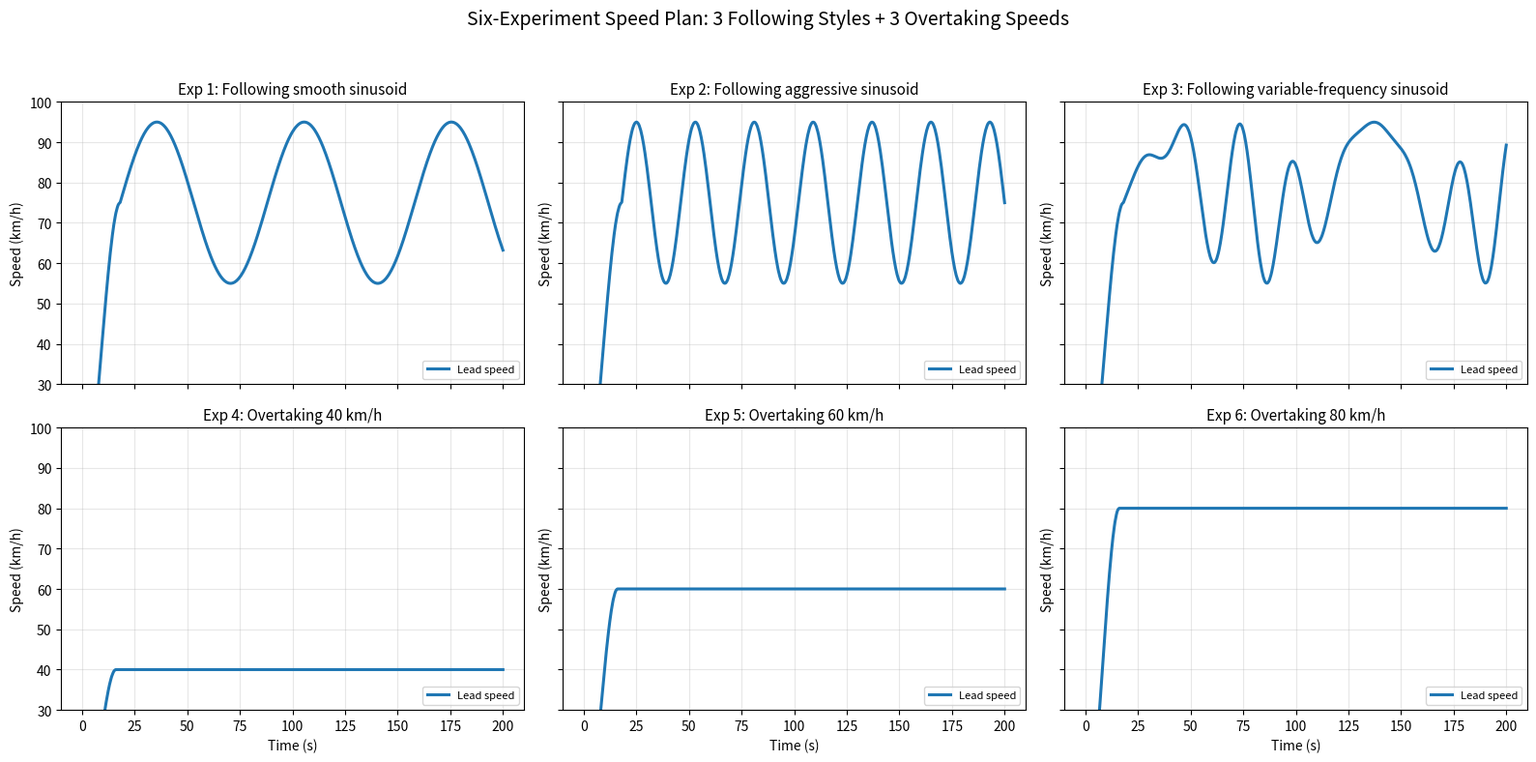

Here is the Python script that generated this plot:
#!/usr/bin/env python
# -*- coding: utf-8 -*-
"""
Visualize speed profiles for six experiments.

This script shows:
1) Lead vehicle speed profile
"""

import matplotlib.pyplot as plt
import numpy as np

OVERTAKING_SPEEDS_KMH = [40.0, 60.0, 80.0]
EXPERIMENT_DURATION_S = 200.0

# Keep these constants aligned with LeadVehicleController in car_following_experiment.py
MAX_SPEED_MS = 28.0
SMOOTH_FREQ_HZ = 1.0 / 70.0
AGGRESSIVE_FREQ_HZ = 1.0 / 28.0
OVERTAKING_RAMP_TIME_S = 16.0
FOLLOWING_BASE_SPEED_MS = 75.0 / 3.6
FOLLOWING_AMPLITUDE_MS = 20.0 / 3.6
FOLLOWING_STARTUP_RAMP_S = 18.0


def kmh_to_ms(value):
    return value / 3.6


def ms_to_kmh(value):
    return value * 3.6


def following_target_speed(exp_type, elapsed):
    t = max(0.0, float(elapsed))
    base = FOLLOWING_BASE_SPEED_MS
    amp = FOLLOWING_AMPLITUDE_MS

    # Match car_following_experiment.py: smooth startup from 0 to base speed.
    if t < FOLLOWING_STARTUP_RAMP_S:
        x = t / FOLLOWING_STARTUP_RAMP_S
        s = x * x * (3.0 - 2.0 * x)  # smoothstep
        return base * s

    t_wave = t - FOLLOWING_STARTUP_RAMP_S

    if exp_type == "following_aggressive":
        wave = np.sin(2.0 * np.pi * AGGRESSIVE_FREQ_HZ * t_wave)
        target = base + amp * wave
    elif exp_type == "following_irregular":
        slow_wave = np.sin(2.0 * np.pi * (1.0 / 95.0) * t_wave)
        fast_wave = np.sin(2.0 * np.pi * (1.0 / 26.0) * t_wave + 0.8)
        blend = 0.5 * (1.0 + np.sin(2.0 * np.pi * (1.0 / 120.0) * t_wave - np.pi / 2.0))
        wave = (1.0 - blend) * slow_wave + blend * fast_wave
        target = base + amp * wave
    else:
        wave = np.sin(2.0 * np.pi * SMOOTH_FREQ_HZ * t_wave)
        target = base + amp * wave

    return max(0.0, min(MAX_SPEED_MS, target))


def build_following_profile(exp_type, duration=EXPERIMENT_DURATION_S, dt=0.5):
    times = np.arange(0.0, duration + dt, dt)
    return [(float(t), float(following_target_speed(exp_type, t))) for t in times]


def build_overtaking_profile(speed_kmh):
    target_ms = kmh_to_ms(speed_kmh)
    sample_t = np.arange(0.0, EXPERIMENT_DURATION_S + 0.5, 0.5)
    profile = []
    for t in sample_t:
        if t >= OVERTAKING_RAMP_TIME_S:
            v = target_ms
        else:
            x = t / OVERTAKING_RAMP_TIME_S
            s = x * x * (3.0 - 2.0 * x)  # smoothstep
            v = target_ms * s
        profile.append((float(t), float(v)))
    return profile


def _plot_single(ax, lead_profile, title):
    lead_times = [p[0] for p in lead_profile]
    lead_speed_ms = [p[1] for p in lead_profile]
    t_interp = np.linspace(lead_times[0], lead_times[-1], 600)
    lead_interp_kmh = np.interp(t_interp, lead_times, lead_speed_ms) * 3.6

    ax.plot(t_interp, lead_interp_kmh, linewidth=2.2, color="#1f77b4", label="Lead speed")

    ax.grid(True, alpha=0.3)
    ax.set_title(title, fontsize=11)
    ax.set_ylabel("Speed (km/h)")
    ax.legend(loc="lower right", fontsize=8)


def plot_speed_profile():
    fig, axes = plt.subplots(2, 3, figsize=(16, 8), sharex=True, sharey=True)

    following_defs = [
        ("Exp 1: Following smooth sinusoid", "following_smooth"),
        ("Exp 2: Following aggressive sinusoid", "following_aggressive"),
        ("Exp 3: Following variable-frequency sinusoid", "following_irregular"),
    ]
    for i, (title, exp_type) in enumerate(following_defs):
        profile = build_following_profile(exp_type)
        _plot_single(axes[0, i], profile, title)

    for i, speed_kmh in enumerate(OVERTAKING_SPEEDS_KMH):
        profile = build_overtaking_profile(speed_kmh)
        title = f"Exp {i + 4}: Overtaking {speed_kmh:.0f} km/h"
        _plot_single(axes[1, i], profile, title)

    for ax in axes[1, :]:
        ax.set_xlabel("Time (s)")

    axes[0, 0].set_ylim(30, 100)
    fig.suptitle("Six-Experiment Speed Plan: 3 Following Styles + 3 Overtaking Speeds", fontsize=14)
    plt.tight_layout(rect=[0, 0, 1, 0.95])
    plt.savefig("speed_profile_6_experiments.png", dpi=150, bbox_inches="tight")
    print("Saved figure: speed_profile_6_experiments.png")
    plt.show()

    print("\n=== Experiment Definitions ===")
    print("Exp 1: Following smooth sinusoid around 75 +/- 20 km/h")
    print("Exp 2: Following aggressive sinusoid around 75 +/- 20 km/h")
    print("Exp 3: Following variable-frequency sinusoid around 75 +/- 20 km/h")
    for i, speed_kmh in enumerate(OVERTAKING_SPEEDS_KMH, start=4):
        print(f"Exp {i}: Overtaking, lead starts from 0 then reaches {speed_kmh:.0f} km/h")


if __name__ == "__main__":
    plot_speed_profile()
